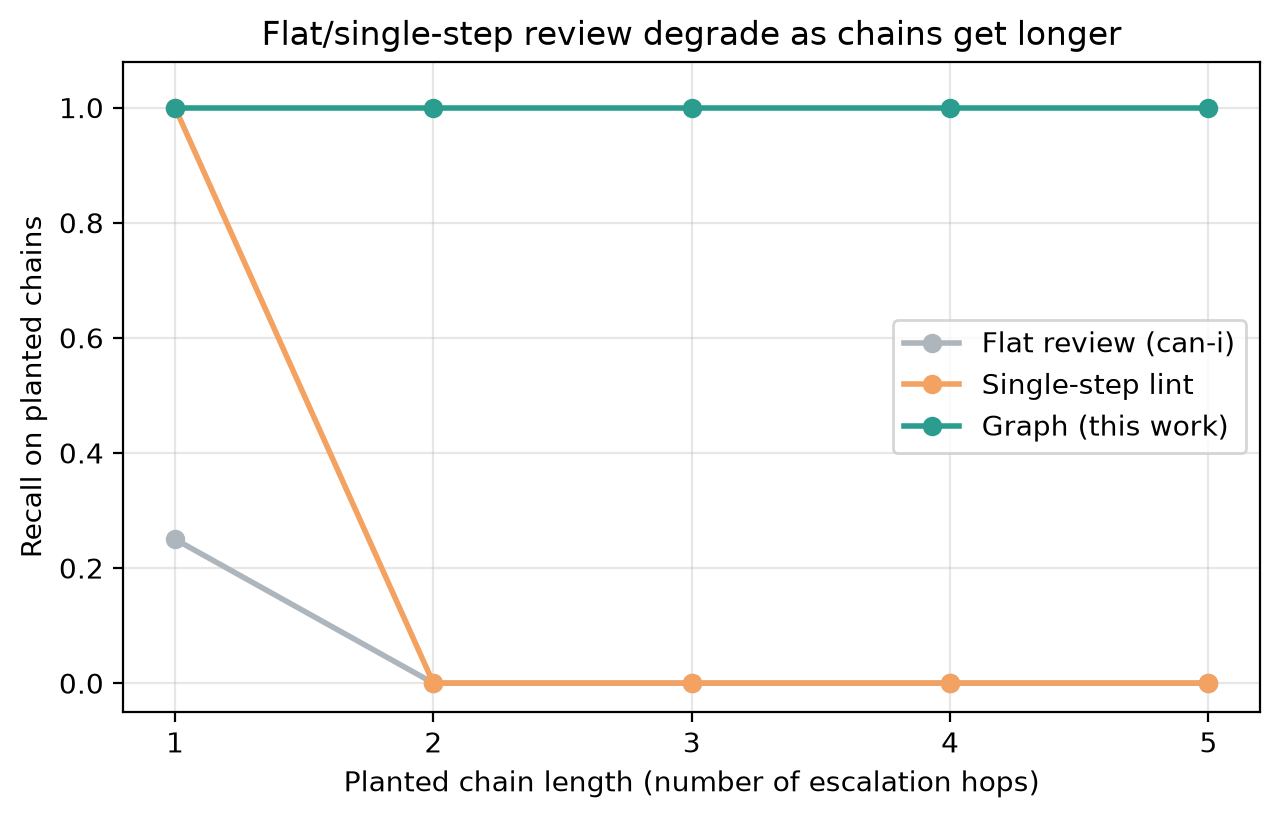

The data file committed next to this chart (first rows):
method, chain_length, planted, found, recall
Flat review (can-i), 1, 8, 2, 0.25
Single-step lint, 1, 8, 8, 1.0
Graph (this work), 1, 8, 8, 1.0
Flat review (can-i), 2, 8, 0, 0.0
Single-step lint, 2, 8, 0, 0.0
Graph (this work), 2, 8, 8, 1.0
Flat review (can-i), 3, 8, 0, 0.0
Single-step lint, 3, 8, 0, 0.0
Graph (this work), 3, 8, 8, 1.0
Flat review (can-i), 4, 8, 0, 0.0
Single-step lint, 4, 8, 0, 0.0
Graph (this work), 4, 8, 8, 1.0
Flat review (can-i), 5, 8, 0, 0.0
Single-step lint, 5, 8, 0, 0.0
Graph (this work), 5, 8, 8, 1.0
